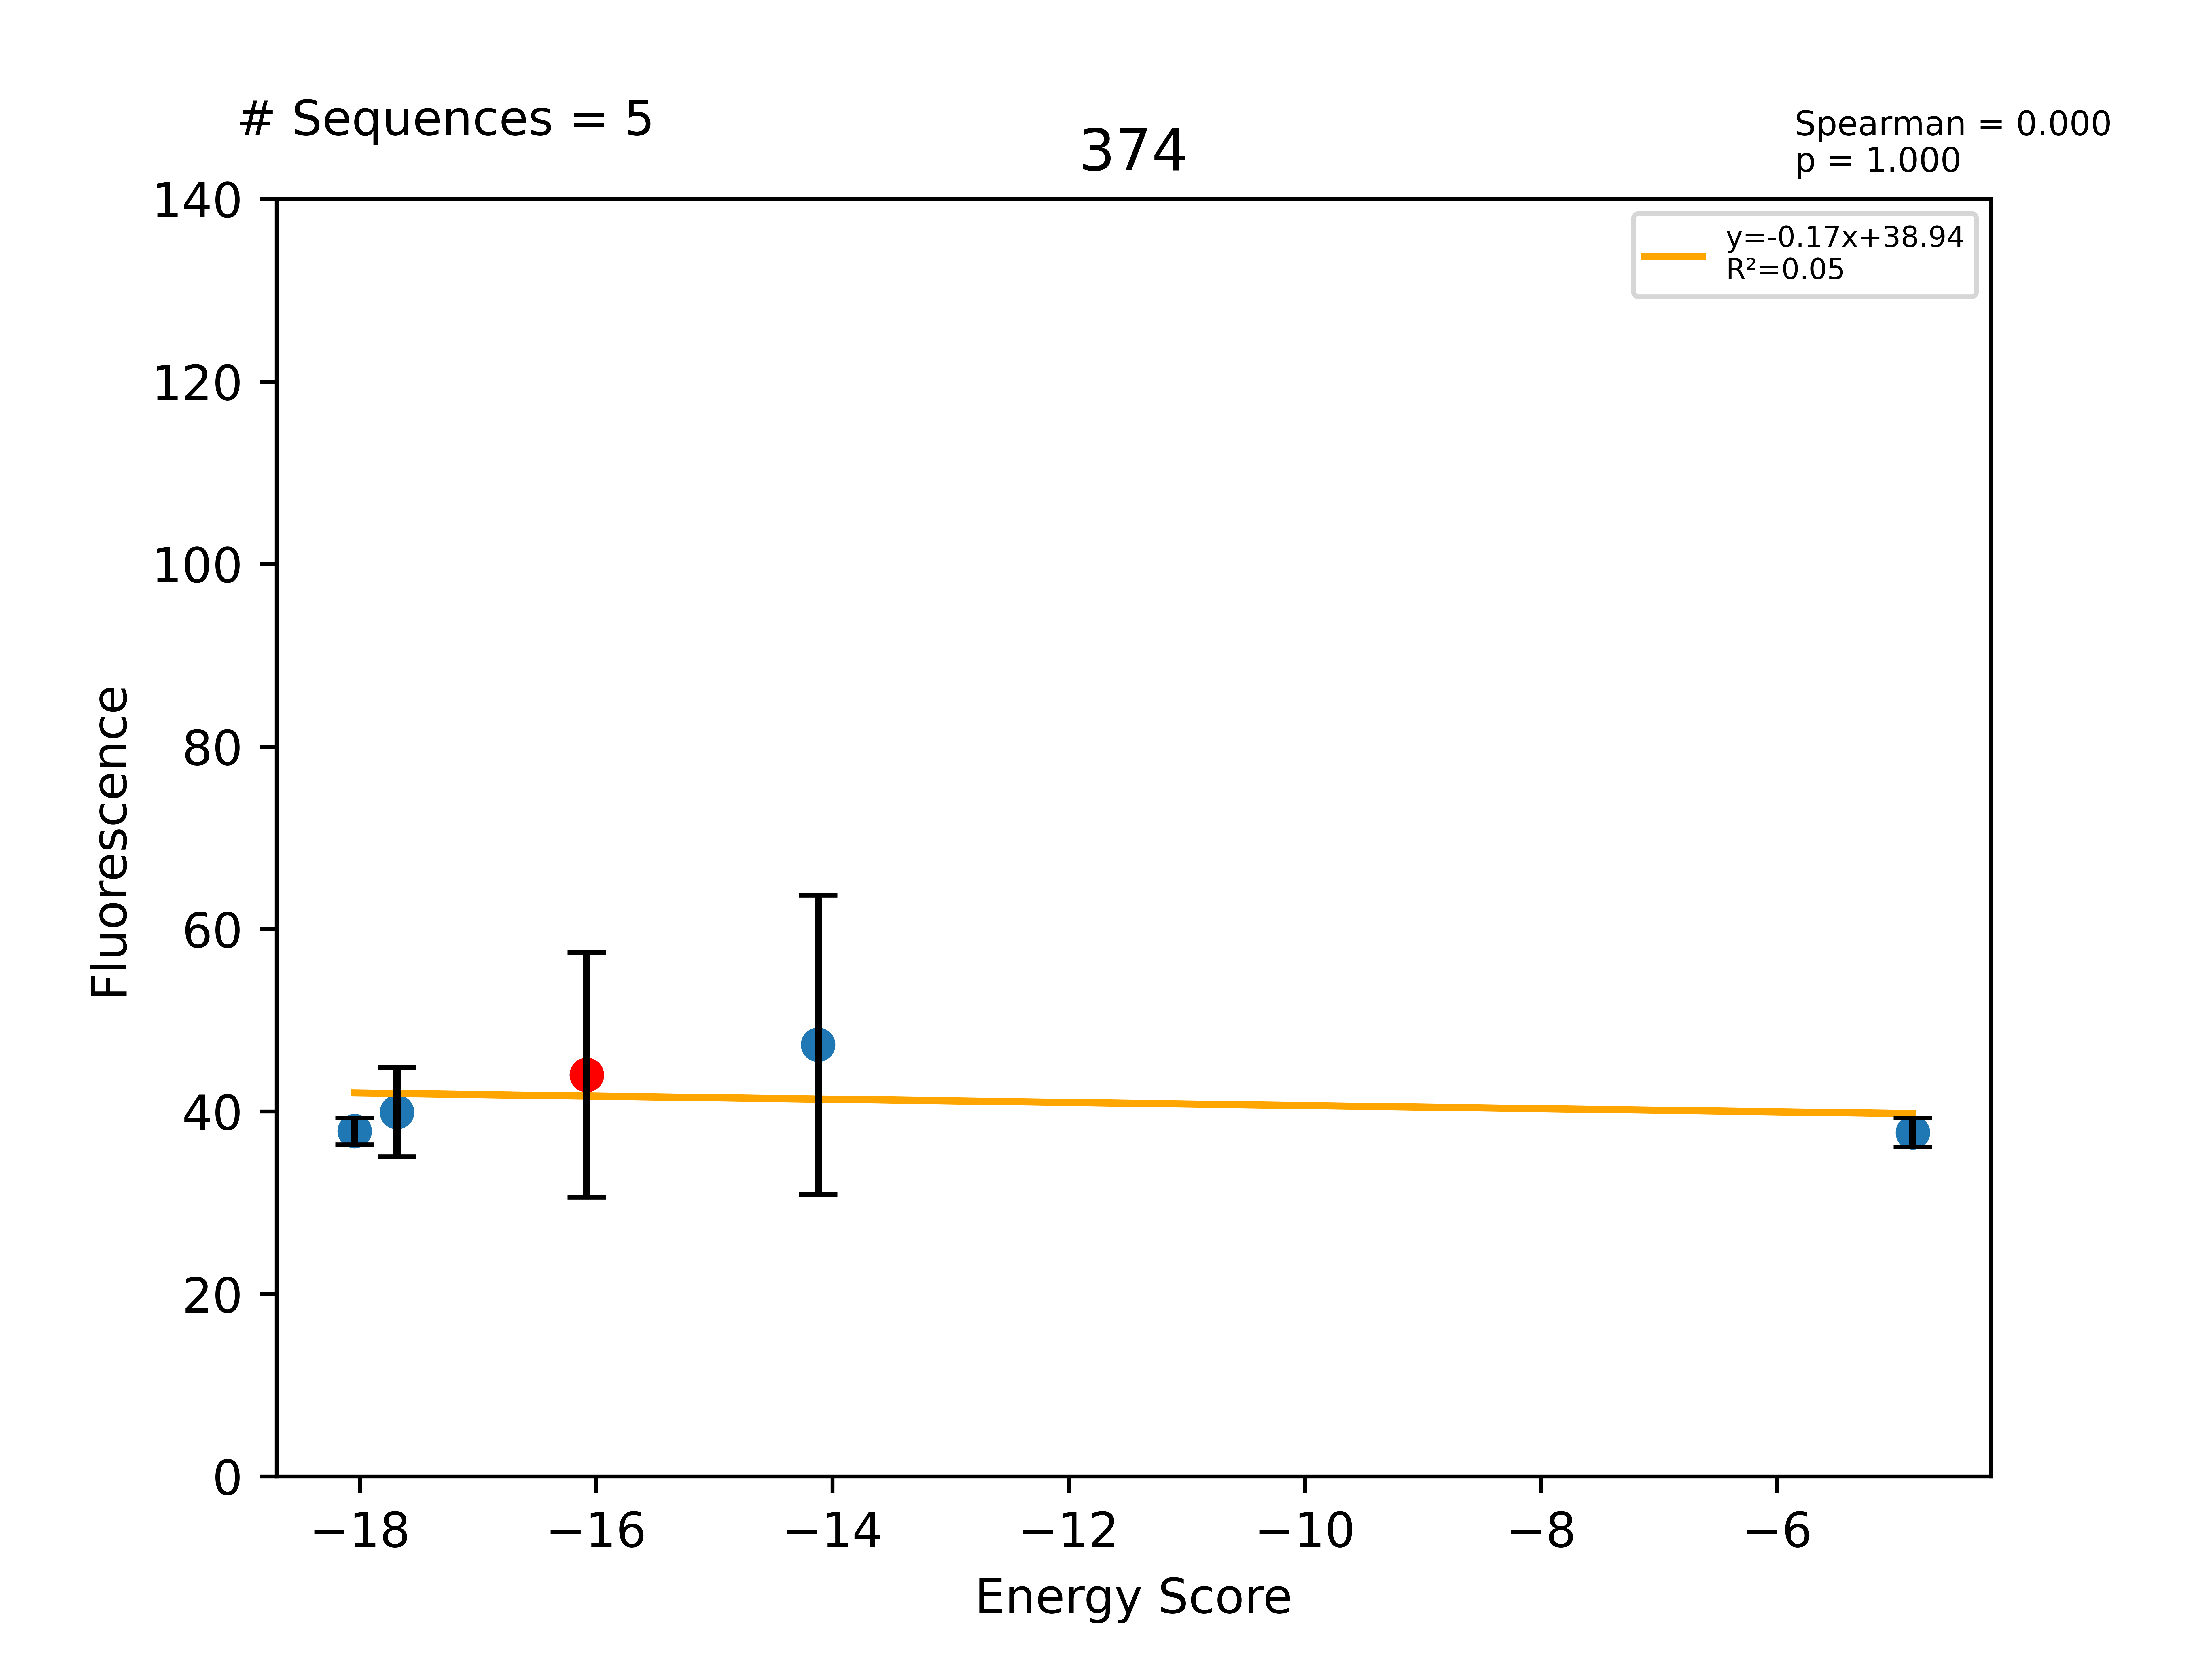

Data behind this chart, as committed beside it:
Sequence, EnergyScore, Fluorescence, FluorStdDev, PercentGpa, PercentGpaStdDev, MaltosePercentDiff, Dimer, Monomer, DimerDiff, VDWDimer, VDWDiff, HBONDDimer, HBONDDiff, IMM1Dimer, IMM1Diff, SequenceProbability, DimerSasa, MonomerSasa, startXShift, xShift, xShiftDiff, startCrossingAngle, crossingAngle
LLLALLGTLLGTLLWALLILI, -18.05, 47882, 1862, 37.85, 1.472, -83.63, -391.1, -373.1, -7.916, -79.4, 6.451, -74.07, -13.77, -237.6, -0.5974, 4.68992e-05, 3770, 4544, 6.967, 7.054, -0.0864, -44.04, -41.41
LLLTLLGTLLGVLLWALLILI, -17.69, 50521, 6196, 39.94, 4.898, -90.84, -391.8, -374.1, -8.629, -90.92, -5.073, -60.27, 0.02361, -240.6, -3.58, 8.31021e-05, 3757, 4583, 6.967, 7.054, -0.0864, -44.04, -41.41
LLLALLGTLLGVLLWALLILI, -16.08, 55692, 16949, 44.03, 13.4, -100.0, -383.2, -367.1, -4.584, -85.85, -4.175, -60.3, 0.7046, -237.1, -1.114, 0.0001064, 3822, 0.0, 6.967, 7.054, -0.0864, -44.04, -41.41
LLLALLGALLGVLLWALLILI, -14.12, 59853, 20754, 47.32, 16.41, -100.0, -378.7, -364.6, 4.509, -86.01, -0.1613, -58.82, 1.476, -233.9, 3.194, 4.54486e-05, 3786, 4552, 6.967, 7.054, -0.0864, -44.04, -41.41
LLLALLGLLLGVLLWALLILI, -4.852, 47699, 2013, 37.71, 1.591, -89.3, -379, -374.2, 4.157, -82.17, 3.679, -58.96, 1.341, -237.9, -0.8623, 8.05317e-05, 3740, 4617, 6.967, 7.054, -0.0864, -44.04, -41.41
